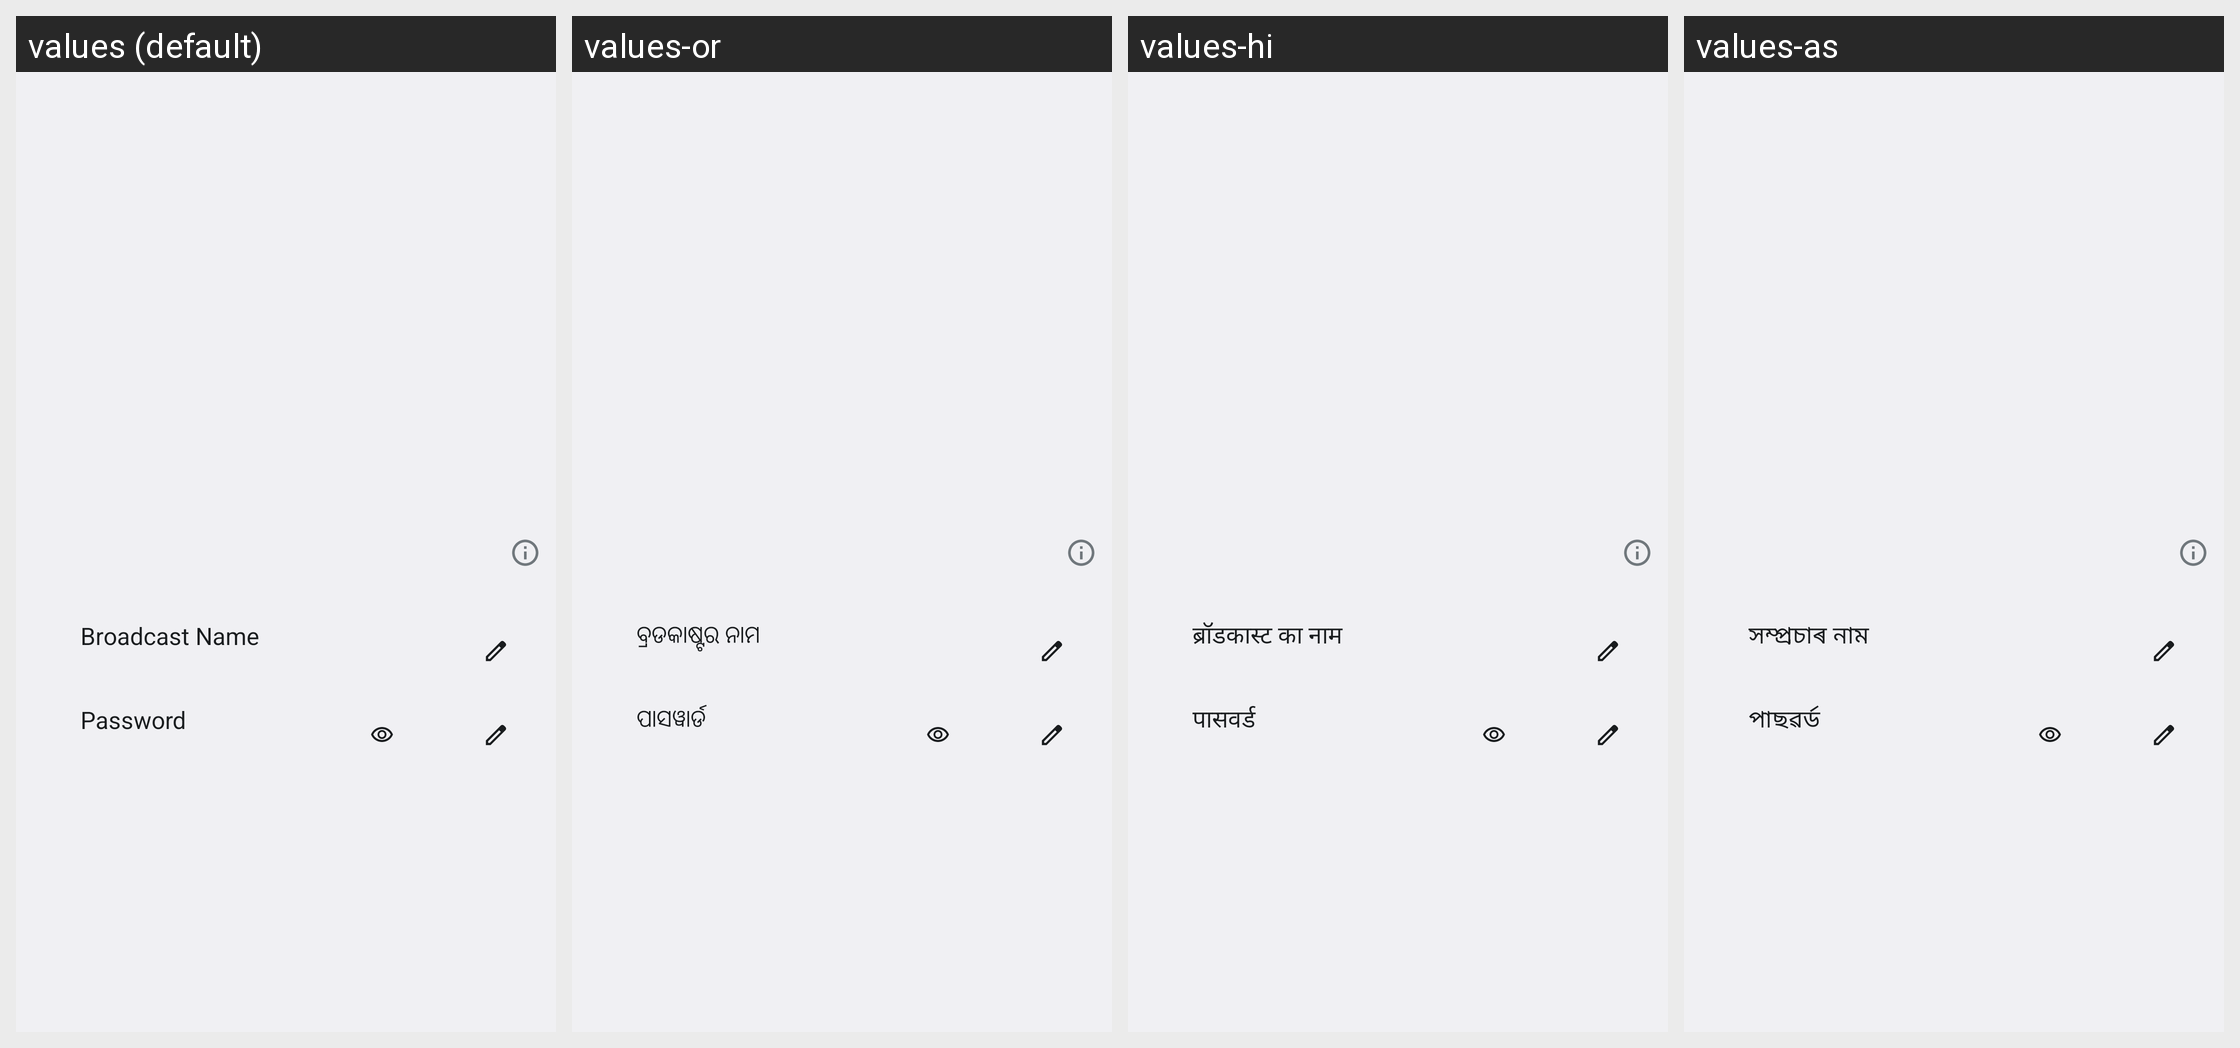

The Android screen above is rendered under several locales of the same app. Produce the string resources it draws, with the default and per-locale values.
Android screen res/layout/media_output_broadcast_area.xml rendered under 4 locales, left to right: values (default), values-or, values-hi, values-as. Device: Nexus 5 (rendered at 1080×1920; each locale shown at half size, 540×960, under a caption strip naming it); theme Theme.SystemUI.
Other locales in the repository, not shown: values-af, values-am, values-ar, values-az, values-be, values-bg, values-bn, values-bs, values-ca, values-cs, values-da, values-de, values-el, values-en-rCA, values-en-rGB, values-en-rIN, values-en-rXC, values-es, values-es-rUS, values-et, values-eu, values-fa, values-fi, values-fr, values-fr-rCA, values-gl, values-gu, values-hr, values-hu, values-hy, values-in, values-is, values-it, values-iw, values-ja, values-ka, values-kk, values-km, values-kn, values-ko, values-ky, values-lo, values-lt, values-lv, values-mk, values-ml, values-mn, values-mr, values-ms, values-my, values-nb, values-ne, values-nl, values-pa, values-pl, values-pt-rBR, values-pt-rPT, values-ro, values-ru, values-si, values-sk, values-sl, values-sq, values-sr, values-sv, values-sw, values-ta, values-te, values-th, values-tl, values-tr, values-uk, values-ur, values-uz, values-vi, values-zh-rCN, values-zh-rHK, values-zh-rTW, values-zu.
Strings drawn on this screen, with the default value and each locale's value (text and hints the layout hard-codes, and strings that could not be matched under every locale, appear in the picture but are not listed):

media_output_broadcast_name
  values: Broadcast Name
  values-or: ବ୍ରଡକାଷ୍ଟର ନାମ
  values-hi: ब्रॉडकास्ट का नाम
  values-as: সম্প্ৰচাৰ নাম

media_output_broadcast_code
  values: Password
  values-or: ପାସୱାର୍ଡ
  values-hi: पासवर्ड
  values-as: পাছৱৰ্ড
